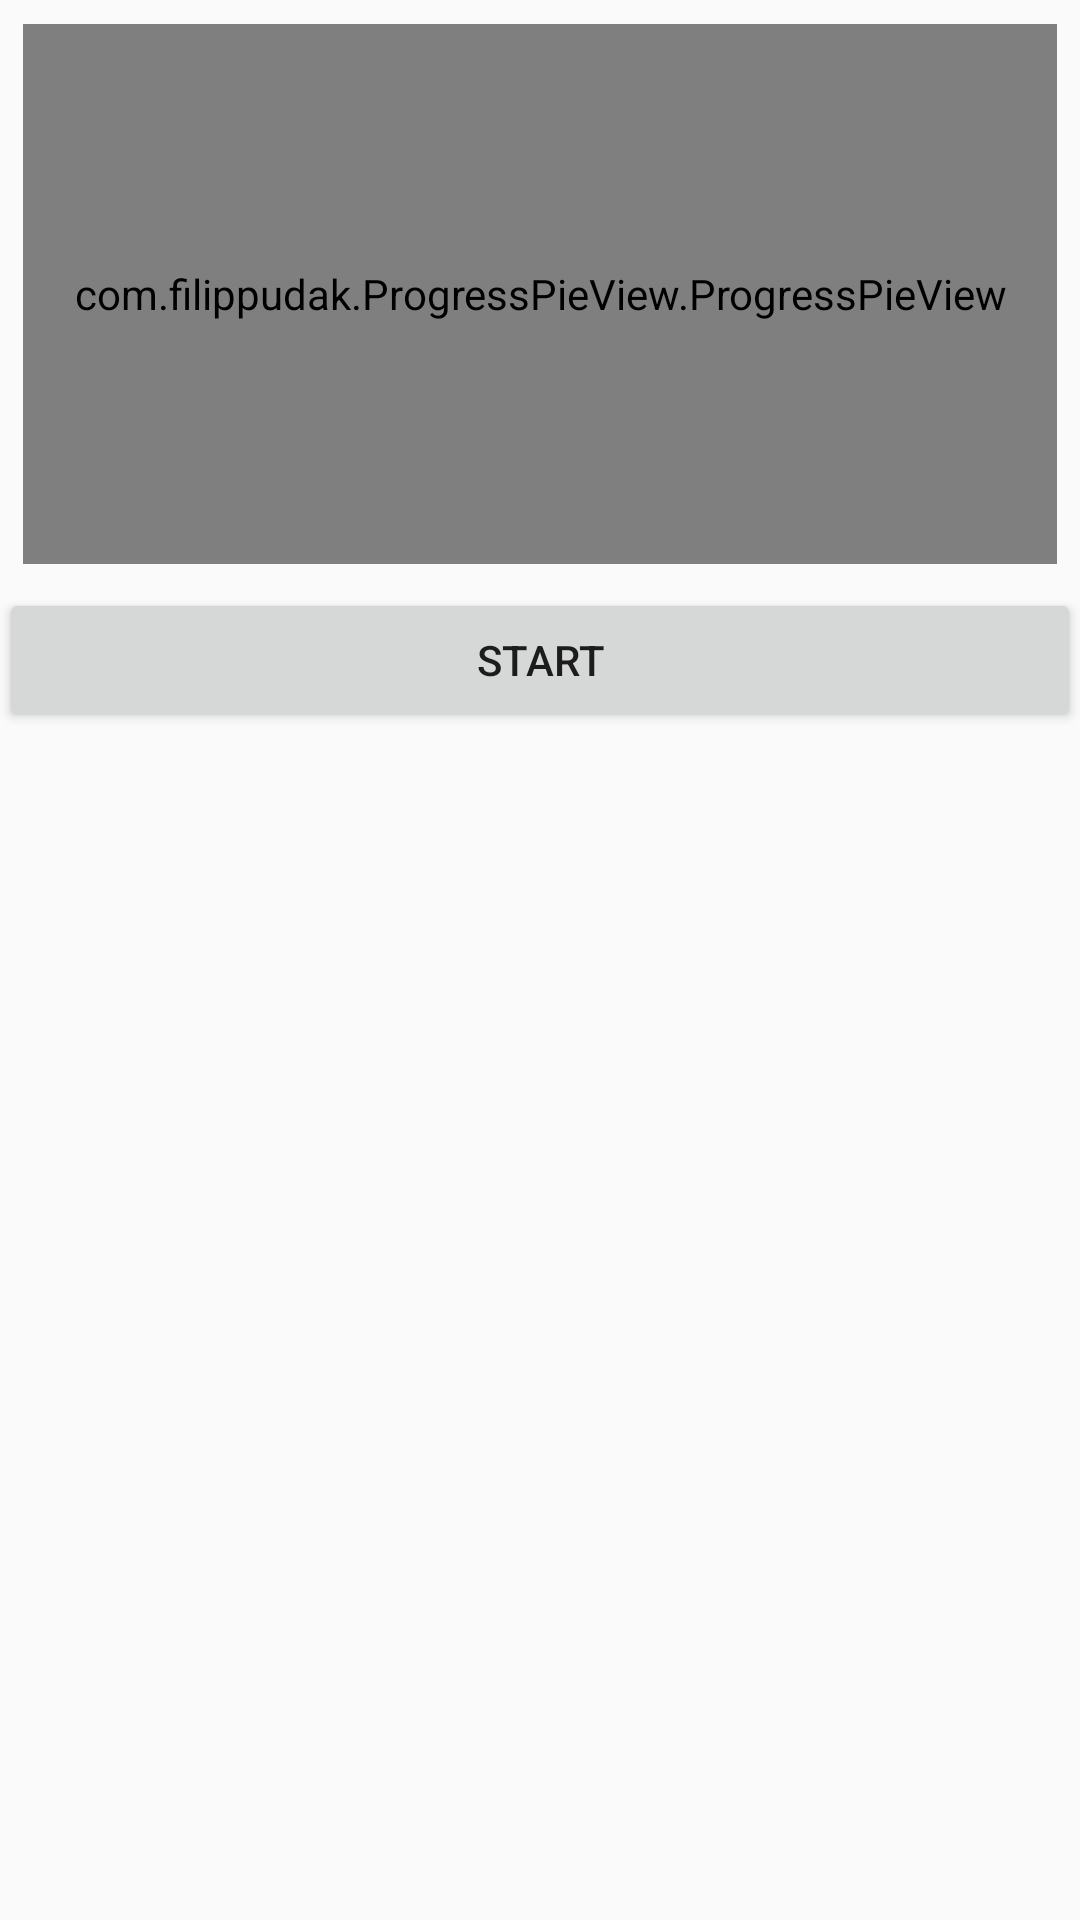

Produce the Android XML layout that renders to this screen, including the resource entries it uses.
<!-- AndroidManifest.xml: application theme AppTheme -->
<!-- res/layout/fragment_main.xml -->
<RelativeLayout xmlns:android="http://schemas.android.com/apk/res/android"
    xmlns:tools="http://schemas.android.com/tools" android:layout_width="match_parent"
    android:layout_height="match_parent" android:paddingLeft="@dimen/activity_horizontal_margin"
    android:paddingRight="@dimen/activity_horizontal_margin"
    android:paddingTop="@dimen/activity_vertical_margin"
    android:paddingBottom="@dimen/activity_vertical_margin"
    tools:context=".MainActivity$PlaceholderFragment">
<LinearLayout
    android:layout_width="match_parent"
    android:layout_height="match_parent"
    android:orientation="vertical">
    <LinearLayout
        android:layout_width="match_parent"
        android:layout_height="196dp"
        android:orientation="horizontal"
        android:baselineAligned="false"
        android:id="@+id/container">

        <com.filippudak.ProgressPieView.ProgressPieView
            android:layout_margin="8dp"
            android:layout_width="0dp"
            android:layout_height="match_parent"
            android:layout_weight="1"
            android:layout_gravity="center"
            android:id="@+id/progressPieView"/>




    </LinearLayout>
    <Button
        android:layout_width="match_parent"
        android:layout_height="wrap_content"
        android:id="@+id/btn"
        android:text="Start"/>

</LinearLayout>
</RelativeLayout>
<!-- resources referenced by this layout -->
<resources>
  <style name="AppTheme" parent="Theme.AppCompat.Light.DarkActionBar">
          
      </style>
</resources>
